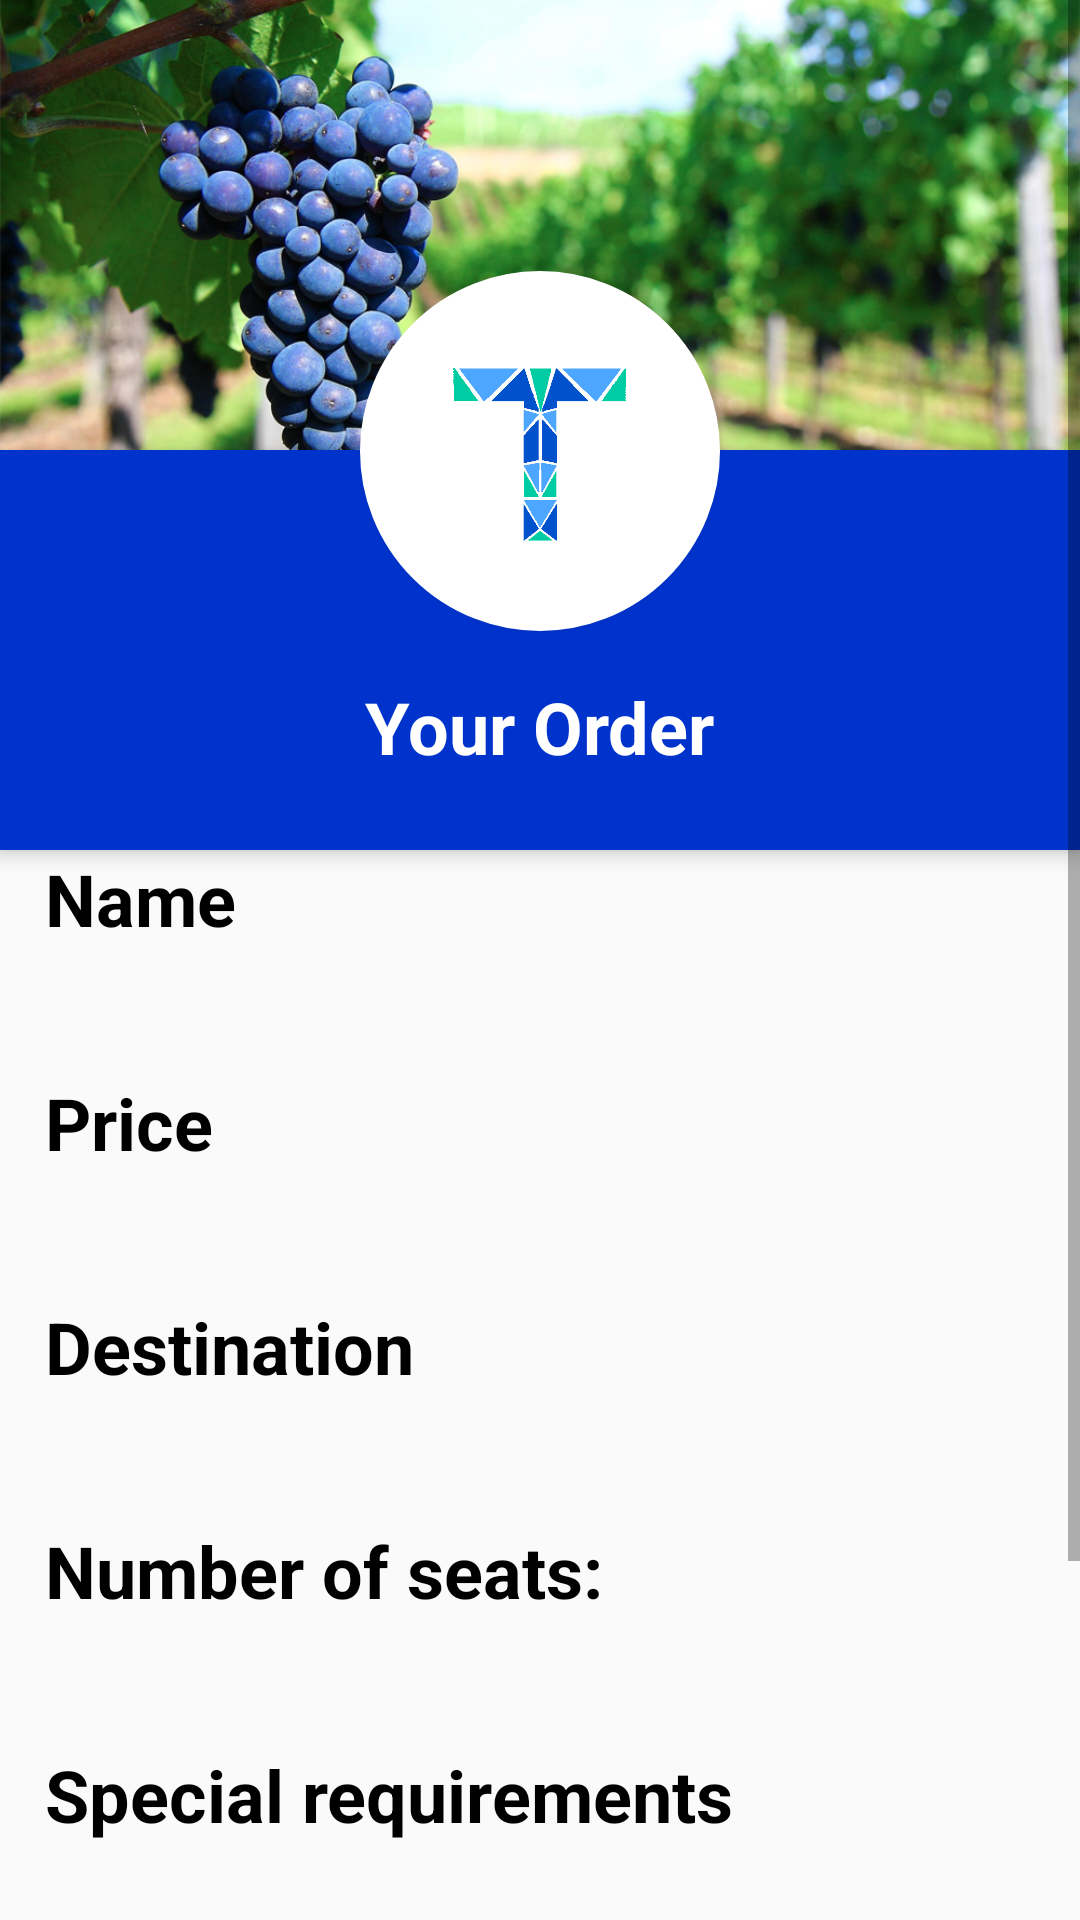

Here is an Android app screen rendered from its layout file. Give the layout XML and the strings, colors and styles it references.
<!-- AndroidManifest.xml: application theme AppTheme -->
<!-- res/layout/order_activity.xml -->
<?xml version="1.0" encoding="utf-8"?>
<layout xmlns:android="http://schemas.android.com/apk/res/android"
    >
    <data>
        <variable
            name="viewModel"
            type="com.cetys.dreamteam.musicalbroccoli.presentation.viewModels.contracts.OrderViewModel"/>
    </data>
    <LinearLayout
        android:orientation="vertical" android:layout_width="match_parent"
        android:layout_height="match_parent">

        <ScrollView
            android:layout_width="wrap_content"
            android:layout_height="wrap_content">

            <LinearLayout
                android:orientation="horizontal"
                android:layout_width="match_parent"
                android:layout_height="wrap_content">

                <RelativeLayout
                    android:layout_width="match_parent"
                    android:layout_height="wrap_content">
                    <ImageView
                        android:id="@+id/header_cover_image"
                        android:layout_width="match_parent"
                        android:layout_height="150dp"
                        android:scaleType="centerCrop"
                        android:src="@drawable/guadalupevalley"
                        />

                    <ImageButton
                        android:id="@+id/order_photo"
                        android:layout_width="120dp"
                        android:layout_height="120dp"
                        android:layout_below="@+id/header_cover_image"
                        android:layout_centerHorizontal="true"
                        android:layout_marginTop="-60dp"
                        android:background="@drawable/profile_circular_border_imageview"
                        android:backgroundTint="#ffffff"
                        android:elevation="5dp"
                        android:padding="20dp"
                        android:scaleType="centerCrop"
                        android:src="@drawable/logotourstop" />

                    <RelativeLayout
                        android:id="@+id/order_layout"
                        android:layout_width="match_parent"
                        android:layout_height="wrap_content"
                        android:layout_below="@+id/header_cover_image"
                        android:background="#0033cc"
                        android:elevation="4dp"
                        android:paddingBottom="25dp">


                        <TextView
                            android:id="@+id/your_order_name"
                            android:layout_width="wrap_content"
                            android:layout_height="wrap_content"
                            android:layout_centerHorizontal="true"
                            android:layout_marginTop="76dp"
                            android:text="Your Order"
                            android:textColor="#fff"
                            android:textSize="24sp"
                            android:textStyle="bold" />

                    </RelativeLayout>

                    <LinearLayout
                        android:layout_width="match_parent"
                        android:layout_height="wrap_content"
                        android:layout_below="@id/order_layout"
                        android:orientation="vertical">

                        <TextView
                            android:id="@+id/order_nametag"
                            android:layout_width="wrap_content"
                            android:layout_height="wrap_content"
                            android:layout_centerHorizontal="true"
                            android:text="@string/name"
                            android:layout_marginLeft="15dp"
                            android:textColor="#000"
                            android:textSize="24sp"
                            android:textStyle="bold" />

                        <TextView
                            android:id="@+id/order_name"
                            android:layout_width="wrap_content"
                            android:layout_height="wrap_content"
                            android:layout_centerHorizontal="true"
                            android:layout_marginLeft="15dp"
                            android:textColor="#000"
                            android:textSize="24sp"
                            android:textStyle="bold" />

                        <TextView
                            android:id="@+id/order_pricetag"
                            android:layout_width="wrap_content"
                            android:layout_height="wrap_content"
                            android:layout_centerHorizontal="true"
                            android:layout_marginLeft="15dp"
                            android:layout_marginTop="10dp"
                            android:text="@string/price"
                            android:textColor="#000"
                            android:textSize="24sp"
                            android:textStyle="bold" />
                        <TextView
                            android:id="@+id/order_price"
                            android:layout_width="wrap_content"
                            android:layout_height="wrap_content"
                            android:layout_centerHorizontal="true"
                            android:layout_marginLeft="15dp"
                            android:textColor="#000"
                            android:textSize="24sp"
                            android:textStyle="bold" />

                        <TextView
                            android:id="@+id/order_destinationtag"
                            android:layout_width="wrap_content"
                            android:layout_height="wrap_content"
                            android:layout_centerHorizontal="true"
                            android:layout_marginLeft="15dp"
                            android:layout_marginTop="10dp"
                            android:text="@string/destination"
                            android:textColor="#000"
                            android:textSize="24sp"
                            android:textStyle="bold" />
                        <TextView
                            android:id="@+id/order_destination"
                            android:layout_width="wrap_content"
                            android:layout_height="wrap_content"
                            android:layout_centerHorizontal="true"
                            android:layout_marginLeft="15dp"
                            android:textColor="#000"
                            android:textSize="24sp"
                            android:textStyle="bold" />


                        <TextView
                            android:id="@+id/order_seatstag"
                            android:layout_width="wrap_content"
                            android:layout_height="wrap_content"
                            android:layout_centerHorizontal="true"
                            android:layout_marginLeft="15dp"
                            android:layout_marginTop="10dp"
                            android:text="@string/no_seats"
                            android:textColor="#000"
                            android:textSize="24sp"
                            android:textStyle="bold" />
                        <TextView
                            android:id="@+id/order_seats"
                            android:layout_width="wrap_content"
                            android:layout_height="wrap_content"
                            android:layout_centerHorizontal="true"
                            android:textColor="#000"
                            android:layout_marginLeft="15dp"
                            android:textSize="24sp"
                            android:textStyle="bold" />


                        <TextView
                        android:id="@+id/order_requirementstag"
                        android:layout_width="wrap_content"
                        android:layout_height="wrap_content"
                        android:layout_centerHorizontal="true"
                        android:layout_marginLeft="15dp"
                        android:layout_marginTop="10dp"
                        android:text="@string/special_requirements"
                        android:textColor="#000"
                        android:textSize="24sp"
                        android:textStyle="bold" />

                        <TextView
                            android:id="@+id/order_requirements"
                            android:layout_width="wrap_content"
                            android:layout_height="wrap_content"
                            android:layout_centerHorizontal="true"
                            android:layout_marginLeft="15dp"
                            android:textColor="#000"
                            android:textSize="24sp"
                            android:textStyle="bold" />

                        <TextView
                            android:id="@+id/order_promotag"
                            android:layout_width="wrap_content"
                            android:layout_height="wrap_content"
                            android:layout_centerHorizontal="true"
                            android:layout_marginLeft="15dp"
                            android:layout_marginTop="10dp"
                            android:text="@string/promo"
                            android:textColor="#000"
                            android:textSize="24sp"
                            android:textStyle="bold" />
                        <TextView
                            android:id="@+id/order_promo"
                            android:layout_width="wrap_content"
                            android:layout_height="wrap_content"
                            android:layout_centerHorizontal="true"
                            android:layout_marginLeft="15dp"
                            android:textColor="#000"
                            android:textSize="24sp"
                            android:textStyle="bold" />



                        <Button
                            android:id="@+id/order_pay_button"
                            android:layout_width="match_parent"
                            android:layout_height="wrap_content"
                            android:layout_marginTop="18dp"
                            android:text="@string/action_pay"
                            android:layout_marginLeft="85dp"
                            android:layout_marginRight="85dp"
                            android:textStyle="bold"
                            android:background="@android:drawable/toast_frame"/>


                    </LinearLayout>
                </RelativeLayout>


            </LinearLayout>
        </ScrollView>
    </LinearLayout>
</layout>
<!-- resources referenced by this layout -->
<resources>
  <!-- drawable guadalupevalley: png bitmap (drawable, 872479 bytes) -->
  <!-- drawable logotourstop: png bitmap (drawable, 7140 bytes) -->
  <!-- drawable profile_circular_border_imageview (drawable) -->
  <?xml version="1.0" encoding="utf-8"?>
  <shape xmlns:android="http://schemas.android.com/apk/res/android"
      android:shape="rectangle">
      <corners android:radius="100dp" />
      <solid android:color="@color/white" />
      <stroke
          android:width="3dip"
          android:color="@color/white" />
      <padding
          android:bottom="4dp"
          android:left="4dp"
          android:right="4dp"
          android:top="4dp" />
  </shape>
  <string name="action_pay">Proceed to checkout</string>
  <string name="destination">Destination</string>
  <string name="name">Name</string>
  <string name="no_seats">Number of seats:</string>
  <string name="price">Price</string>
  <string name="promo">Enter promo code:</string>
  <string name="special_requirements">Special requirements</string>
  <style name="AppTheme" parent="Theme.AppCompat.Light.DarkActionBar">
          
          <item name="colorPrimary">@color/colorPrimary</item>
          <item name="colorPrimaryDark">@color/colorAccent</item>
          <item name="colorAccent">@color/colorAccent</item>
      </style>
  <item name="white" type="color">#ffffff</item>
  <item name="colorPrimary" type="color">#3F51B5</item>
  <item name="colorAccent" type="color">#303F9F</item>
</resources>
